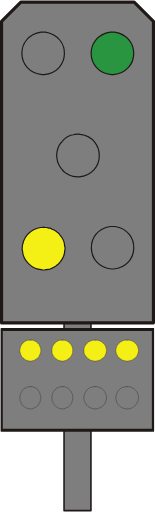
t = 0.00 s
t = 0.38 s: frame unchanged from t = 0.00 s, image omitted
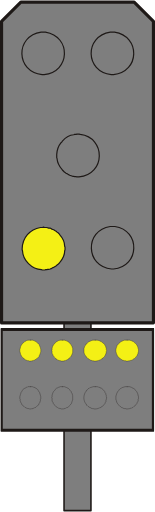
t = 0.75 s
t = 1.13 s: frame unchanged from t = 0.75 s, image omitted

The animated SVG that drew these frames (rendered in a browser with its animation timeline set to each time). Animation: 1 SMIL element (animate=1); one cycle of 1.50 s, repeats indefinitely.

<?xml version="1.0" encoding="UTF-8" standalone="no"?>
<!-- Created with Inkscape (http://www.inkscape.org/) -->

<svg
   width="9.8721342mm"
   height="32.534588mm"
   viewBox="0 0 9.8721341 32.534589"
   version="1.1"
   id="svg1"
   xmlns="http://www.w3.org/2000/svg"
   xmlns:svg="http://www.w3.org/2000/svg">
  <defs
     id="defs1">
    <clipPath
       clipPathUnits="userSpaceOnUse"
       id="clipPath53">
      <path
         d="m 285.78,203.54 h 5.4 v 39.12 h -5.4 z"
         transform="translate(-290.88001,-242.42001)"
         id="path53" />
    </clipPath>
    <clipPath
       clipPathUnits="userSpaceOnUse"
       id="clipPath55">
      <path
         d="m 285.78,203.54 h 5.4 v 39.12 h -5.4 z"
         transform="translate(-290.88001,-242.42001)"
         id="path55" />
    </clipPath>
    <clipPath
       clipPathUnits="userSpaceOnUse"
       id="clipPath80">
      <path
         d="m 308.4,612.26 h 5.46 v 39.12 h -5.46 z"
         transform="translate(-313.56003,-651.14002)"
         id="path80" />
    </clipPath>
    <clipPath
       clipPathUnits="userSpaceOnUse"
       id="clipPath82">
      <path
         d="m 308.4,612.26 h 5.46 v 39.12 h -5.46 z"
         transform="translate(-313.56003,-651.14002)"
         id="path82" />
    </clipPath>
    <clipPath
       clipPathUnits="userSpaceOnUse"
       id="clipPath53-8">
      <path
         d="m 285.78,203.54 h 5.4 v 39.12 h -5.4 z"
         transform="translate(-290.88001,-242.42001)"
         id="path53-4" />
    </clipPath>
    <clipPath
       clipPathUnits="userSpaceOnUse"
       id="clipPath55-6">
      <path
         d="m 285.78,203.54 h 5.4 v 39.12 h -5.4 z"
         transform="translate(-290.88001,-242.42001)"
         id="path55-8" />
    </clipPath>
    <clipPath
       clipPathUnits="userSpaceOnUse"
       id="clipPath80-9">
      <path
         d="m 308.4,612.26 h 5.46 v 39.12 h -5.46 z"
         transform="translate(-313.56003,-651.14002)"
         id="path80-5" />
    </clipPath>
    <clipPath
       clipPathUnits="userSpaceOnUse"
       id="clipPath82-9">
      <path
         d="m 308.4,612.26 h 5.46 v 39.12 h -5.46 z"
         transform="translate(-313.56003,-651.14002)"
         id="path82-2" />
    </clipPath>
    <clipPath
       clipPathUnits="userSpaceOnUse"
       id="clipPath96">
      <path
         d="m 346.8,418.16 h 5.94 v 43.26 h -5.94 z"
         transform="translate(-352.44003,-461.18001)"
         id="path96" />
    </clipPath>
    <clipPath
       clipPathUnits="userSpaceOnUse"
       id="clipPath98">
      <path
         d="m 346.8,418.16 h 5.94 v 43.26 h -5.94 z"
         transform="translate(-352.44003,-461.18001)"
         id="path98" />
    </clipPath>
    <clipPath
       clipPathUnits="userSpaceOnUse"
       id="clipPath109">
      <path
         d="m 269.52,418.16 h 5.94 v 43.26 h -5.94 z"
         transform="translate(-275.16003,-461.18001)"
         id="path109" />
    </clipPath>
    <clipPath
       clipPathUnits="userSpaceOnUse"
       id="clipPath111">
      <path
         d="m 269.52,418.16 h 5.94 v 43.26 h -5.94 z"
         transform="translate(-275.16003,-461.18001)"
         id="path111" />
    </clipPath>
    <clipPath
       clipPathUnits="userSpaceOnUse"
       id="clipPath96-2">
      <path
         d="m 346.8,418.16 h 5.94 v 43.26 h -5.94 z"
         transform="translate(-352.44003,-461.18001)"
         id="path96-9" />
    </clipPath>
    <clipPath
       clipPathUnits="userSpaceOnUse"
       id="clipPath98-4">
      <path
         d="m 346.8,418.16 h 5.94 v 43.26 h -5.94 z"
         transform="translate(-352.44003,-461.18001)"
         id="path98-2" />
    </clipPath>
    <clipPath
       clipPathUnits="userSpaceOnUse"
       id="clipPath109-5">
      <path
         d="m 269.52,418.16 h 5.94 v 43.26 h -5.94 z"
         transform="translate(-275.16003,-461.18001)"
         id="path109-8" />
    </clipPath>
    <clipPath
       clipPathUnits="userSpaceOnUse"
       id="clipPath111-0">
      <path
         d="m 269.52,418.16 h 5.94 v 43.26 h -5.94 z"
         transform="translate(-275.16003,-461.18001)"
         id="path111-0" />
    </clipPath>
    <clipPath
       clipPathUnits="userSpaceOnUse"
       id="clipPath134">
      <path
         d="m 308.16,161.54 h 5.94 v 43.26 h -5.94 z"
         transform="translate(-313.80003,-204.56001)"
         id="path134" />
    </clipPath>
    <clipPath
       clipPathUnits="userSpaceOnUse"
       id="clipPath136">
      <path
         d="m 308.16,161.54 h 5.94 v 43.26 h -5.94 z"
         transform="translate(-313.80003,-204.56001)"
         id="path136" />
    </clipPath>
    <clipPath
       clipPathUnits="userSpaceOnUse"
       id="clipPath36">
      <path
         d="m 261,574.04 h 5.4 v 35.22 H 261 Z"
         transform="translate(-266.10001,-609.02002)"
         id="path36" />
    </clipPath>
    <clipPath
       clipPathUnits="userSpaceOnUse"
       id="clipPath38">
      <path
         d="m 261,574.04 h 5.4 v 35.22 H 261 Z"
         transform="translate(-266.10001,-609.02002)"
         id="path38" />
    </clipPath>
    <clipPath
       clipPathUnits="userSpaceOnUse"
       id="clipPath41">
      <path
         d="m 249.78,588.26 h 27.72 v 18.96 h -27.72 z"
         transform="translate(-277.38001,-606.86002)"
         id="path41" />
    </clipPath>
    <clipPath
       clipPathUnits="userSpaceOnUse"
       id="clipPath43">
      <path
         d="m 249.78,588.26 h 27.72 v 18.96 h -27.72 z"
         transform="translate(-277.38001,-606.86002)"
         id="path43" />
    </clipPath>
    <clipPath
       clipPathUnits="userSpaceOnUse"
       id="clipPath81">
      <path
         d="m 261,395.54 h 5.4 V 430.7 H 261 Z"
         transform="translate(-266.10001,-430.46001)"
         id="path81" />
    </clipPath>
    <clipPath
       clipPathUnits="userSpaceOnUse"
       id="clipPath83">
      <path
         d="m 261,395.54 h 5.4 V 430.7 H 261 Z"
         transform="translate(-266.10001,-430.46001)"
         id="path83" />
    </clipPath>
    <clipPath
       clipPathUnits="userSpaceOnUse"
       id="clipPath86">
      <path
         d="m 249.78,409.7 h 27.72 v 19.02 h -27.72 z"
         transform="translate(-277.38001,-428.36001)"
         id="path86" />
    </clipPath>
    <clipPath
       clipPathUnits="userSpaceOnUse"
       id="clipPath88">
      <path
         d="m 249.78,409.7 h 27.72 v 19.02 h -27.72 z"
         transform="translate(-277.38001,-428.36001)"
         id="path88" />
    </clipPath>
    <clipPath
       clipPathUnits="userSpaceOnUse"
       id="clipPath182">
      <path
         d="m 227.09,591.81 h 27.78 v 18.96 h -27.78 z"
         transform="translate(-2.5000001e-6,2.5000001e-5)"
         id="path182" />
    </clipPath>
    <clipPath
       clipPathUnits="userSpaceOnUse"
       id="clipPath215">
      <path
         d="m 227.09,404.009 h 27.78 v 18.96 h -27.78 z"
         transform="translate(-2.5000001e-6,2.5000001e-5)"
         id="path215" />
    </clipPath>
    <clipPath
       clipPathUnits="userSpaceOnUse"
       id="clipPath249">
      <path
         d="m 227.09,225.389 h 27.78 v 18.96 h -27.78 z"
         transform="translate(-2.5000001e-6,2.5000001e-5)"
         id="path249" />
    </clipPath>
    <clipPath
       clipPathUnits="userSpaceOnUse"
       id="clipPath299">
      <path
         d="m 249.77,588.33 h 27.72 v 18.96 h -27.72 z"
         transform="translate(-2.5000001e-5,2.5000001e-5)"
         id="path299" />
    </clipPath>
    <clipPath
       clipPathUnits="userSpaceOnUse"
       id="clipPath335">
      <path
         d="m 249.77,406.289 h 27.72 v 18.96 h -27.72 z"
         transform="translate(-2.5000001e-5,2.5000001e-5)"
         id="path335" />
    </clipPath>
  </defs>
  <g
     id="layer1"
     transform="translate(-65.881213,-88.635433)">
    <path
       id="path323"
       d="m 69.452029,90.555249 1.037167,-1.037167 0.359833,0.359834 -1.037167,1.037166 -0.359833,-0.359833"
       style="fill:#f4f015;fill-opacity:1;fill-rule:nonzero;stroke:none;stroke-width:0.352778" />
    <path
       id="path324"
       d="m 66.763492,89.602749 1.037167,1.037167 -0.359834,0.359833 -1.037166,-1.016 0.359833,-0.381"
       style="fill:#f4f015;fill-opacity:1;fill-rule:nonzero;stroke:none;stroke-width:0.352778" />
    <path
       id="path325"
       d="m 66.530659,94.068915 1.037167,-1.037167 0.359833,0.359834 -1.037167,1.037166 -0.359833,-0.359833"
       style="fill:#f4f015;fill-opacity:1;fill-rule:nonzero;stroke:none;stroke-width:0.352778" />
    <path
       id="path326"
       d="m 69.726826,93.074082 1.016,1.016 -0.359833,0.359833 -1.016,-1.016 0.359833,-0.359833"
       style="fill:#f4f015;fill-opacity:1;fill-rule:nonzero;stroke:none;stroke-width:0.352778" />
    <path
       id="path327"
       d="m 73.875863,102.98008 1.037167,-1.016 0.359833,0.35983 -1.037167,1.016 -0.359833,-0.35983"
       style="fill:#f4f015;fill-opacity:1;fill-rule:nonzero;stroke:none;stroke-width:0.352778" />
    <path
       id="path328"
       d="m 71.187696,102.04875 1.037167,1.03717 -0.359834,0.35983 -1.037166,-1.03717 0.359833,-0.35983"
       style="fill:#f4f015;fill-opacity:1;fill-rule:nonzero;stroke:none;stroke-width:0.352778" />
    <path
       id="path329"
       d="m 70.954492,106.49375 1.016,-1.016 0.359833,0.35983 -1.016,1.016 -0.359833,-0.35983"
       style="fill:#f4f015;fill-opacity:1;fill-rule:nonzero;stroke:none;stroke-width:0.352778" />
    <path
       id="path330"
       d="m 74.151029,105.49892 1.016,1.03717 -0.359833,0.35983 -1.016,-1.03717 0.359833,-0.35983"
       style="fill:#f4f015;fill-opacity:1;fill-rule:nonzero;stroke:none;stroke-width:0.352778" />
    <path
       id="path331"
       d="m 69.959673,121.12028 h 1.7145 v -12.29783 h -1.7145 z"
       style="fill:#7e7e7e;fill-opacity:1;fill-rule:nonzero;stroke:none;stroke-width:0.352778" />
    <path
       id="path332"
       d="m 69.959673,108.82245 h 1.7145 v 12.29783 h -1.7145 z m 1.714853,0 z"
       style="fill:none;stroke:#1e1917;stroke-width:0.0994833;stroke-linecap:round;stroke-linejoin:round;stroke-miterlimit:10;stroke-dasharray:none;stroke-opacity:1" />
    <path
       id="path333"
       d="m 65.959173,115.99795 h 9.694333 v -6.4135 h -9.694333 z"
       style="fill:#7e7e7e;fill-opacity:1;fill-rule:nonzero;stroke:none;stroke-width:0.352778" />
    <path
       id="path334"
       d="m 249.89,424.89 h 27.48 v -18.18 h -27.48 z m 27.481,0 z"
       style="fill:none;stroke:#1e1917;stroke-width:0.564;stroke-linecap:round;stroke-linejoin:round;stroke-miterlimit:10;stroke-dasharray:none;stroke-opacity:1"
       transform="matrix(0.35277776,0,0,-0.35277776,-22.196461,259.47584)"
       clip-path="url(#clipPath335)" />
    <path
       id="path336"
       d="m 73.981696,110.26177 h -0.1905 l -0.02117,0.0212 h -0.04233 l -0.02117,0.0212 -0.04233,0.0212 h -0.02117 l -0.04233,0.0212 -0.04233,0.0423 -0.04233,0.0212 c -0.0956,0.0868 -0.1143,0.12276 -0.1905,0.21166 v 0.0423 l -0.02117,0.0212 v 0.0423 l -0.02117,0.0212 v 0.0423 l -0.02117,0.0212 v 0.21167 l 0.02117,0.0212 v 0.0423 l 0.02117,0.0423 v 0.0212 l 0.02117,0.0212 v 0.0423 l 0.04233,0.0423 0.02117,0.0423 0.105834,0.10583 0.02117,0.0423 h 0.04233 l 0.04233,0.0423 0.04233,0.0212 0.02117,0.0212 h 0.04233 l 0.02117,0.0212 h 0.04233 l 0.02117,0.0212 h 0.08467 l 0.04233,0.0212 c 0.186267,0.012 0.100894,-0.0219 0.211667,-0.0212 h 0.02117 l 0.04233,-0.0212 h 0.04233 l 0.02117,-0.0212 h 0.04233 l 0.02117,-0.0212 0.04233,-0.0212 0.04233,-0.0423 h 0.02117 l 0.0635,-0.0635 c 0.08043,-0.0769 0.06491,-0.0642 0.127,-0.14816 v -0.0212 l 0.02117,-0.0423 0.02117,-0.0212 v -0.0212 l 0.02117,-0.0423 v -0.0635 l 0.02117,-0.0423 v -0.127 l -0.02117,-0.0423 v -0.0635 l -0.02117,-0.0212 v -0.0423 l -0.02117,-0.0212 -0.02117,-0.0423 v -0.0212 l -0.02117,-0.0212 -0.02117,-0.0423 -0.04233,-0.0423 c -0.08325,-0.096 -0.08008,-0.0501 -0.148166,-0.127 l -0.02117,-0.0212 -0.04233,-0.0212 h -0.02117 l -0.04233,-0.0212 -0.02117,-0.0212 h -0.04233 l -0.04233,-0.0212 h -0.169333"
       style="fill:#f4f015;fill-opacity:1;fill-rule:evenodd;stroke:#1e1917;stroke-width:0.0211667;stroke-linecap:round;stroke-linejoin:round;stroke-miterlimit:10;stroke-dasharray:none;stroke-opacity:1" />
    <path
       id="path337"
       d="m 71.949696,110.26177 h -0.08467 c -0.06879,-0.004 -0.1397,0.004 -0.1905,0.0423 l -0.04233,0.0212 h -0.02117 c -0.06914,0.0392 -0.116769,0.067 -0.169333,0.127 l -0.02117,0.0212 -0.04233,0.0212 v 0.0212 l -0.02117,0.0212 -0.02117,0.0423 -0.04233,0.0423 -0.02117,0.0423 v 0.0212 l -0.02117,0.0423 v 0.0212 l -0.02117,0.0423 v 0.254 l 0.02117,0.0423 v 0.0423 l 0.02117,0.0212 v 0.0212 l 0.02117,0.0423 0.02117,0.0212 0.02117,0.0212 0.02117,0.0423 0.02117,0.0212 v 0.0212 l 0.04233,0.0212 0.04233,0.0423 0.02117,0.0423 h 0.02117 l 0.04233,0.0212 0.02117,0.0212 0.04233,0.0212 0.02117,0.0212 h 0.04233 l 0.02117,0.0212 h 0.04233 l 0.02117,0.0212 h 0.0635 l 0.04233,0.0212 H 72.0132 l 0.04233,-0.0212 h 0.0635 l 0.04233,-0.0212 h 0.02117 l 0.04233,-0.0212 h 0.02117 l 0.04233,-0.0212 0.02117,-0.0212 0.04233,-0.0212 0.02117,-0.0212 h 0.02117 l 0.02117,-0.0423 0.04233,-0.0212 0.08467,-0.0847 0.02117,-0.0423 v -0.0212 l 0.02117,-0.0212 0.02117,-0.0423 0.02117,-0.0212 v -0.0635 l 0.02117,-0.0423 v -0.0635 l 0.02117,-0.0212 v -0.0635 l -0.02117,-0.0423 v -0.0635 l -0.02117,-0.0423 v -0.0635 l -0.02117,-0.0212 -0.02117,-0.0423 -0.02117,-0.0212 v -0.0212 l -0.02117,-0.0423 -0.08467,-0.0847 -0.04233,-0.0212 -0.0635,-0.0635 c -0.09419,-0.043 -0.185209,-0.10936 -0.296334,-0.10583 h -0.105833"
       style="fill:#f4f015;fill-opacity:1;fill-rule:evenodd;stroke:#1e1917;stroke-width:0.0211667;stroke-linecap:round;stroke-linejoin:round;stroke-miterlimit:10;stroke-dasharray:none;stroke-opacity:1" />
    <path
       id="path338"
       d="m 69.853826,110.26177 h -0.169333 l -0.02117,0.0212 h -0.04233 l -0.02117,0.0212 -0.04233,0.0212 h -0.02117 l -0.02117,0.0212 -0.04233,0.0212 -0.169333,0.16934 -0.02117,0.0423 -0.02117,0.0212 v 0.0212 l -0.02117,0.0423 -0.02117,0.0212 v 0.0423 l -0.02117,0.0212 v 0.14817 l -0.02117,0.0212 0.02117,0.0423 v 0.0212 c 7.06e-4,0.0765 -0.01129,0.12453 0.04233,0.1905 l 0.02117,0.0423 v 0.0212 c 0.06209,0.084 0.04657,0.0713 0.127,0.14816 l 0.02117,0.0212 0.02117,0.0423 h 0.02117 l 0.02117,0.0212 0.04233,0.0212 0.04233,0.0423 h 0.04233 l 0.02117,0.0212 h 0.04233 l 0.02117,0.0212 h 0.0635 l 0.04233,0.0212 h 0.127 l 0.04233,-0.0212 h 0.0635 l 0.02117,-0.0212 h 0.04233 l 0.02117,-0.0212 h 0.02117 l 0.04233,-0.0212 0.04233,-0.0423 0.04233,-0.0212 h 0.02117 l 0.02117,-0.0423 0.04233,-0.0423 c 0.0829,-0.0593 0.09419,-0.15946 0.148167,-0.23284 v -0.0423 l 0.02117,-0.0423 v -0.254 l -0.02117,-0.0423 v -0.0212 l -0.02117,-0.0423 v -0.0212 l -0.02117,-0.0423 -0.02117,-0.0212 v -0.0212 l -0.02117,-0.0423 -0.148166,-0.14817 -0.04233,-0.0212 -0.02117,-0.0212 -0.02117,-0.0212 h -0.04233 l -0.04233,-0.0423 h -0.04233 l -0.02117,-0.0212 h -0.169333"
       style="fill:#f4f015;fill-opacity:1;fill-rule:evenodd;stroke:#1e1917;stroke-width:0.0211667;stroke-linecap:round;stroke-linejoin:round;stroke-miterlimit:10;stroke-dasharray:none;stroke-opacity:1" />
    <path
       id="path339"
       d="m 67.821826,110.26177 h -0.169333 l -0.04233,0.0212 h -0.02117 l -0.04233,0.0212 -0.02117,0.0212 h -0.02117 l -0.04233,0.0212 -0.08467,0.0847 -0.04233,0.0212 -0.0635,0.0635 v 0.0212 l -0.02117,0.0423 -0.04233,0.0423 v 0.0423 l -0.02117,0.0212 v 0.0423 l -0.02117,0.0212 v 0.0635 l -0.02117,0.0423 v 0.127 l 0.02117,0.0423 v 0.0635 l 0.02117,0.0423 v 0.0212 l 0.02117,0.0212 v 0.0423 l 0.04233,0.0423 0.02117,0.0423 v 0.0212 l 0.0635,0.0635 0.04233,0.0212 0.02117,0.0423 h 0.02117 l 0.04233,0.0423 0.04233,0.0212 0.02117,0.0212 h 0.02117 l 0.04233,0.0212 h 0.02117 l 0.04233,0.0212 h 0.0635 l 0.02117,0.0212 h 0.148167 l 0.02117,-0.0212 H 67.97 l 0.04233,-0.0212 h 0.02117 l 0.04233,-0.0212 H 68.097 l 0.02117,-0.0212 0.04233,-0.0212 0.04233,-0.0423 H 68.224 l 0.148166,-0.14816 v -0.0423 l 0.04233,-0.0423 v -0.0423 l 0.02117,-0.0212 v -0.0212 l 0.02117,-0.0423 v -0.0423 l 0.02117,-0.0212 v -0.21167 l -0.02117,-0.0212 v -0.0423 l -0.02117,-0.0212 v -0.0423 l -0.02117,-0.0212 v -0.0423 l -0.02117,-0.0212 -0.02117,-0.0212 v -0.0423 l -0.02117,-0.0212 -0.02117,-0.0212 c -0.08326,-0.096 -0.08008,-0.0501 -0.148167,-0.127 l -0.02117,-0.0212 -0.04233,-0.0212 h -0.02117 l -0.02117,-0.0212 -0.04233,-0.0212 h -0.02117 l -0.04233,-0.0212 h -0.148167"
       style="fill:#f4f015;fill-opacity:1;fill-rule:evenodd;stroke:#1e1917;stroke-width:0.0211667;stroke-linecap:round;stroke-linejoin:round;stroke-miterlimit:10;stroke-dasharray:none;stroke-opacity:1" />
    <path
       id="path340"
       d="m 73.981696,113.2251 h -0.148167 l -0.04233,0.0212 h -0.02117 l -0.04233,0.0212 h -0.02117 l -0.04233,0.0212 -0.02117,0.0212 h -0.04233 l -0.04233,0.0423 -0.04233,0.0212 -0.04233,0.0423 -0.02117,0.0423 -0.02117,0.0212 c -0.08537,0.0631 -0.157692,0.28187 -0.169334,0.381 v 0.16933 l 0.02117,0.0423 v 0.0423 l 0.02117,0.0212 v 0.0423 l 0.02117,0.0212 v 0.0423 l 0.02117,0.0212 0.02117,0.0423 0.04233,0.0423 0.02117,0.0423 0.08467,0.0847 0.04233,0.0212 0.04233,0.0423 0.04233,0.0212 h 0.02117 l 0.04233,0.0212 0.02117,0.0212 h 0.04233 l 0.02117,0.0212 h 0.08467 l 0.04233,0.0212 h 0.127 l 0.04233,-0.0212 h 0.0635 l 0.04233,-0.0212 h 0.04233 l 0.02117,-0.0212 0.04233,-0.0212 h 0.02117 l 0.04233,-0.0212 0.0635,-0.0635 0.04233,-0.0212 0.0635,-0.0635 0.02117,-0.0423 0.02117,-0.0212 0.02117,-0.0212 0.02117,-0.0423 v -0.0212 l 0.02117,-0.0423 0.02117,-0.0212 v -0.0423 l 0.02117,-0.0212 v -0.0847 l 0.02117,-0.0212 v -0.14817 l -0.02117,-0.0423 v -0.0635 l -0.02117,-0.0423 v -0.0212 l -0.02117,-0.0423 -0.02117,-0.0212 v -0.0423 l -0.02117,-0.0212 -0.02117,-0.0423 -0.0635,-0.0635 -0.02117,-0.0423 -0.02117,-0.0212 -0.04233,-0.0212 -0.0635,-0.0635 h -0.04233 l -0.02117,-0.0212 -0.04233,-0.0212 h -0.02117 l -0.04233,-0.0212 h -0.04233 l -0.02117,-0.0212 h -0.148167"
       style="fill:#7e7e7e;fill-opacity:1;fill-rule:evenodd;stroke:#1e1917;stroke-width:0.0211667;stroke-linecap:round;stroke-linejoin:round;stroke-miterlimit:10;stroke-dasharray:none;stroke-opacity:1" />
    <path
       id="path341"
       d="m 71.949696,113.2251 h -0.148167 l -0.04233,0.0212 h -0.02117 l -0.04233,0.0212 h -0.02117 l -0.04233,0.0212 -0.02117,0.0212 h -0.04233 l -0.02117,0.0212 -0.04233,0.0212 -0.0635,0.0635 -0.02117,0.0423 -0.04233,0.0212 v 0.0212 c -0.19685,0.21942 -0.216606,0.6223 0,0.84666 v 0.0423 l 0.04233,0.0212 0.0635,0.0635 c 0.05503,0.0519 0.121709,0.0804 0.1905,0.10584 l 0.02117,0.0212 h 0.04233 l 0.02117,0.0212 h 0.0635 l 0.04233,0.0212 h 0.148167 l 0.04233,-0.0212 h 0.0635 l 0.04233,-0.0212 h 0.02117 l 0.04233,-0.0212 0.02117,-0.0212 h 0.04233 l 0.02117,-0.0212 0.04233,-0.0212 0.0635,-0.0635 0.04233,-0.0212 0.04233,-0.0423 0.02117,-0.0423 0.04233,-0.0423 v -0.0423 l 0.02117,-0.0212 0.02117,-0.0423 0.02117,-0.0212 v -0.0635 l 0.02117,-0.0423 v -0.0635 l 0.02117,-0.0423 v -0.0847 l -0.02117,-0.0212 v -0.0847 l -0.02117,-0.0212 v -0.0635 l -0.02117,-0.0423 -0.02117,-0.0212 -0.02117,-0.0423 v -0.0212 l -0.02117,-0.0423 -0.02117,-0.0212 c -0.121356,-0.139 -0.0092,-0.0268 -0.148167,-0.14817 l -0.02117,-0.0212 -0.04233,-0.0212 h -0.02117 l -0.04233,-0.0212 -0.02117,-0.0212 h -0.04233 l -0.02117,-0.0212 h -0.04233 l -0.04233,-0.0212 h -0.127"
       style="fill:#7e7e7e;fill-opacity:1;fill-rule:evenodd;stroke:#1e1917;stroke-width:0.0211667;stroke-linecap:round;stroke-linejoin:round;stroke-miterlimit:10;stroke-dasharray:none;stroke-opacity:1" />
    <path
       id="path342"
       d="m 69.853826,113.2251 h -0.127 l -0.04233,0.0212 h -0.02117 l -0.04233,0.0212 h -0.02117 l -0.04233,0.0212 -0.02117,0.0212 h -0.02117 l -0.04233,0.0212 -0.08467,0.0847 -0.02117,0.0423 -0.0635,0.0635 -0.02117,0.0423 -0.02117,0.0212 v 0.0423 l -0.02117,0.0212 -0.02117,0.0423 v 0.0212 l -0.02117,0.0423 v 0.127 l -0.02117,0.0423 0.02117,0.0423 v 0.14817 l 0.02117,0.0212 v 0.0423 l 0.02117,0.0212 0.02117,0.0423 v 0.0212 l 0.02117,0.0423 0.04233,0.0423 0.02117,0.0423 0.0635,0.0635 0.02117,0.0212 0.04233,0.0423 0.04233,0.0212 0.02117,0.0212 h 0.02117 l 0.04233,0.0212 0.02117,0.0212 h 0.04233 l 0.02117,0.0212 h 0.0635 l 0.04233,0.0212 h 0.127 l 0.04233,-0.0212 h 0.0635 l 0.02117,-0.0212 h 0.04233 l 0.02117,-0.0212 0.02117,-0.0212 h 0.04233 l 0.04233,-0.0423 0.04233,-0.0212 0.105833,-0.10583 0.02117,-0.0423 0.02117,-0.0212 0.02117,-0.0212 v -0.0423 l 0.02117,-0.0212 0.02117,-0.0423 v -0.0212 l 0.02117,-0.0423 v -0.0212 l 0.02117,-0.0423 v -0.29634 l -0.02117,-0.0212 v -0.0423 l -0.02117,-0.0212 v -0.0423 l -0.02117,-0.0212 -0.02117,-0.0423 v -0.0212 l -0.02117,-0.0423 -0.0635,-0.0635 -0.02117,-0.0423 -0.0635,-0.0635 c -0.103364,-0.0607 -0.162984,-0.0864 -0.275167,-0.127 h -0.127"
       style="fill:#7e7e7e;fill-opacity:1;fill-rule:evenodd;stroke:#1e1917;stroke-width:0.0211667;stroke-linecap:round;stroke-linejoin:round;stroke-miterlimit:10;stroke-dasharray:none;stroke-opacity:1" />
    <path
       id="path343"
       d="m 67.821826,113.2251 h -0.148167 l -0.02117,0.0212 h -0.04233 l -0.02117,0.0212 h -0.04233 l -0.04233,0.0423 h -0.04233 l -0.0635,0.0635 -0.04233,0.0212 -0.02117,0.0212 -0.02117,0.0423 -0.04233,0.0423 v 0.0212 l -0.02117,0.0423 -0.02117,0.0212 -0.02117,0.0423 v 0.0212 l -0.02117,0.0423 v 0.0212 l -0.02117,0.0423 v 0.0635 l -0.02117,0.0423 v 0.14817 l 0.02117,0.0212 v 0.0847 l 0.02117,0.0212 v 0.0423 l 0.02117,0.0212 v 0.0423 l 0.02117,0.0212 0.02117,0.0423 0.02117,0.0212 v 0.0212 l 0.02117,0.0423 0.0635,0.0635 0.04233,0.0212 0.0635,0.0635 0.04233,0.0212 h 0.02117 l 0.02117,0.0212 0.04233,0.0212 h 0.02117 l 0.04233,0.0212 h 0.0635 l 0.02117,0.0212 h 0.148167 l 0.02117,-0.0212 h 0.0635 l 0.04233,-0.0212 h 0.02117 l 0.04233,-0.0212 0.02117,-0.0212 h 0.02117 l 0.04233,-0.0212 0.0635,-0.0635 0.04233,-0.0212 0.0635,-0.0635 0.02117,-0.0423 v -0.0212 l 0.02117,-0.0212 0.02117,-0.0423 0.02117,-0.0212 v -0.0423 l 0.02117,-0.0212 v -0.0423 l 0.02117,-0.0212 v -0.0847 l 0.02117,-0.0212 v -0.14817 l -0.02117,-0.0423 v -0.0635 l -0.02117,-0.0423 v -0.0212 l -0.02117,-0.0423 v -0.0212 l -0.02117,-0.0423 -0.02117,-0.0212 -0.02117,-0.0423 v -0.0212 l -0.04233,-0.0423 -0.02117,-0.0423 -0.02117,-0.0212 -0.04233,-0.0212 -0.0635,-0.0635 h -0.04233 l -0.04233,-0.0423 h -0.04233 l -0.02117,-0.0212 h -0.04233 l -0.02117,-0.0212 h -0.127"
       style="fill:#7e7e7e;fill-opacity:1;fill-rule:evenodd;stroke:#1e1917;stroke-width:0.0211667;stroke-linecap:round;stroke-linejoin:round;stroke-miterlimit:10;stroke-dasharray:none;stroke-opacity:1" />
    <path
       id="path344"
       d="m 74.426196,88.734916 h -7.217833 l -1.227667,1.227667 v 19.198167 h 9.673167 V 89.962583 l -1.227667,-1.227667"
       style="fill:#7e7e7e;fill-opacity:1;fill-rule:evenodd;stroke:#1e1917;stroke-width:0.198967;stroke-linecap:round;stroke-linejoin:round;stroke-miterlimit:10;stroke-dasharray:none;stroke-opacity:1" />
    <path
       id="path345"
       d="m 68.647326,103.06475 0.08467,0.0212 h 0.127 l 0.127,0.0423 h 0.08467 l 0.0635,0.0212 0.04233,0.0423 0.127,0.0423 0.0635,0.0423 0.04233,0.0212 0.0635,0.0423 0.04233,0.0423 0.0635,0.0423 0.08467,0.0847 0.04233,0.0635 c 0.158045,0.17639 0.293159,0.48189 0.296334,0.71967 l 0.02117,0.0635 v 0.14816 l -0.02117,0.0635 c 0.0018,0.26564 -0.130528,0.52035 -0.296334,0.71967 l -0.04233,0.0635 -0.08467,0.0847 -0.0635,0.0423 -0.04233,0.0423 -0.0635,0.0423 -0.04233,0.0212 -0.0635,0.0423 -0.0635,0.0212 -0.0635,0.0423 -0.04233,0.0212 -0.0635,0.0212 -0.08467,0.0212 h -0.0635 l -0.0635,0.0212 h -0.0635 l -0.0635,0.0212 h -0.148167 l -0.0635,-0.0212 c -0.615244,-0.0275 -1.178983,-0.59125 -1.2065,-1.2065 l -0.02117,-0.0635 v -0.0635 c 0.02328,-0.6925 0.475545,-1.23789 1.164167,-1.35466 h 0.127 l 0.0635,-0.0212"
       style="fill:#f4f015;fill-opacity:1;fill-rule:evenodd;stroke:#1e1917;stroke-width:0.0754944;stroke-linecap:round;stroke-linejoin:round;stroke-miterlimit:10;stroke-dasharray:none;stroke-opacity:1" />
    <path
       id="path346"
       d="m 68.626529,90.639915 h 0.148167 c 1.672872,0.283281 1.579738,2.555875 -0.08467,2.709333 h -0.127 c -1.679222,-0.160514 -1.733903,-2.460977 -0.0635,-2.709333 h 0.127"
       style="fill:#7e7e7e;fill-opacity:1;fill-rule:evenodd;stroke:#1e1917;stroke-width:0.0754944;stroke-linecap:round;stroke-linejoin:round;stroke-miterlimit:10;stroke-dasharray:none;stroke-opacity:1" />
    <path
       id="path347"
       d="m 73.050363,103.02242 h 0.148167 c 1.649941,0.25082 1.586088,2.56222 -0.08467,2.70933 h -0.127 c -1.667933,-0.14852 -1.732492,-2.45709 -0.08467,-2.70933 h 0.148167"
       style="fill:#7e7e7e;fill-opacity:1;fill-rule:evenodd;stroke:#1e1917;stroke-width:0.0754944;stroke-linecap:round;stroke-linejoin:round;stroke-miterlimit:10;stroke-dasharray:none;stroke-opacity:1" />
    <path
       id="path348"
       d="m 70.849029,97.138082 h 0.0635 l 0.08467,0.02117 c 1.625952,0.201436 1.62313,2.541763 -0.08467,2.709333 h -0.127 l -0.0635,-0.02117 h -0.08467 l -0.0635,-0.02117 h -0.0635 l -0.1905,-0.0635 -0.0635,-0.04233 -0.04233,-0.02117 -0.0635,-0.04233 -0.0635,-0.02117 -0.04233,-0.04233 -0.0635,-0.04233 -0.127,-0.127 c -0.171097,-0.204258 -0.321028,-0.445558 -0.338667,-0.719667 l -0.02117,-0.0635 v -0.211666 c 0.01517,-0.264936 0.110067,-0.533048 0.275167,-0.740834 l 0.04233,-0.04233 0.04233,-0.0635 c 0.164747,-0.180975 0.472369,-0.385939 0.719666,-0.402167 l 0.0635,-0.02117 h 0.08467 l 0.0635,-0.02117 z"
       style="fill:none;stroke:#1e1917;stroke-width:0.0754944;stroke-linecap:round;stroke-linejoin:round;stroke-miterlimit:10;stroke-dasharray:none;stroke-opacity:1" />
    <path
       id="path353"
       d="m 73.050363,90.639915 h 0.127 c 1.66758,0.258233 1.608667,2.542117 -0.0635,2.709333 h -0.148167 c -1.669344,-0.176036 -1.723319,-2.445102 -0.0635,-2.709333 h 0.148167"
       style="fill:#299540;fill-opacity:1;fill-rule:evenodd;stroke:#1e1917;stroke-width:0.0754944;stroke-linecap:round;stroke-linejoin:round;stroke-miterlimit:10;stroke-dasharray:none;stroke-opacity:1" >
       <animate
          attributeName="fill"
          values="#299540;#7e7e7e"
          dur="1.5s"
          calcMode="discrete"
          repeatCount="indefinite" />
    </path>
  </g>
</svg>
